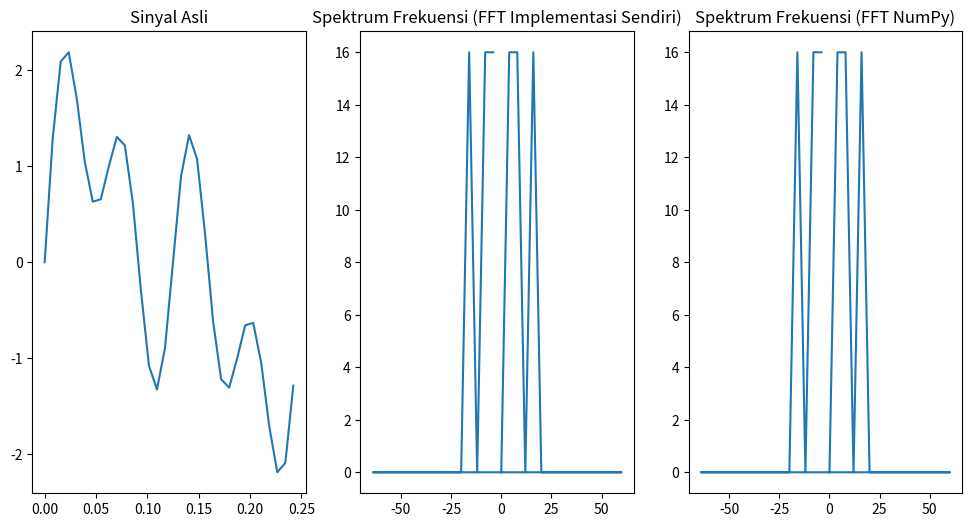

Here is the Python script that generated this plot:
import numpy as np
import matplotlib.pyplot as plt

# Fungsi FFT 1D sederhana
def fft_1d(x):
    N = len(x)
    if N <= 1:
        return x
    else:
        X_even = fft_1d(x[::2])
        X_odd = fft_1d(x[1::2])
        factor = np.exp(-2j * np.pi / N)
        return [X_even[k] + factor ** k * X_odd[k] for k in range(N // 2)] + \
               [X_even[k] - factor ** k * X_odd[k] for k in range(N // 2)]

# Contoh sinyal 1D
N = 32  # Jumlah sampel
t = np.linspace(0,0.25, N, endpoint=False)  # Interval waktu
frequencies = [4, 8, 16]  # Frekuensi komponen sinyal
signal = np.sum([np.sin(2 * np.pi * freq * t) for freq in frequencies], axis=0)

# Hitung FFT dengan implementasi sendiri
fft_result = fft_1d(signal)

# Hitung FFT dengan NumPy
numpy_fft_result = np.fft.fft(signal)

# Plot sinyal asli
plt.figure(figsize=(12, 6))
plt.subplot(131)
plt.plot(t, signal)
plt.title("Sinyal Asli")

# Plot spektrum frekuensi (FFT hasil implementasi sendiri)
plt.subplot(132)
frequencies = np.fft.fftfreq(N, t[1] - t[0])
plt.plot(frequencies, np.abs(fft_result))
plt.title("Spektrum Frekuensi (FFT Implementasi Sendiri)")

# Plot spektrum frekuensi (FFT hasil NumPy)
plt.subplot(133)
plt.plot(frequencies, np.abs(numpy_fft_result))
plt.title("Spektrum Frekuensi (FFT NumPy)")

plt.show()

# Validasi dengan NumPy FFT
if np.allclose(fft_result, numpy_fft_result, atol=1e-10):
    print("Hasil FFT NumPy dan FFT Implementasi Sendiri cocok!")
else:
    print("Hasil FFT NumPy dan FFT Implementasi Sendiri tidak cocok.")

